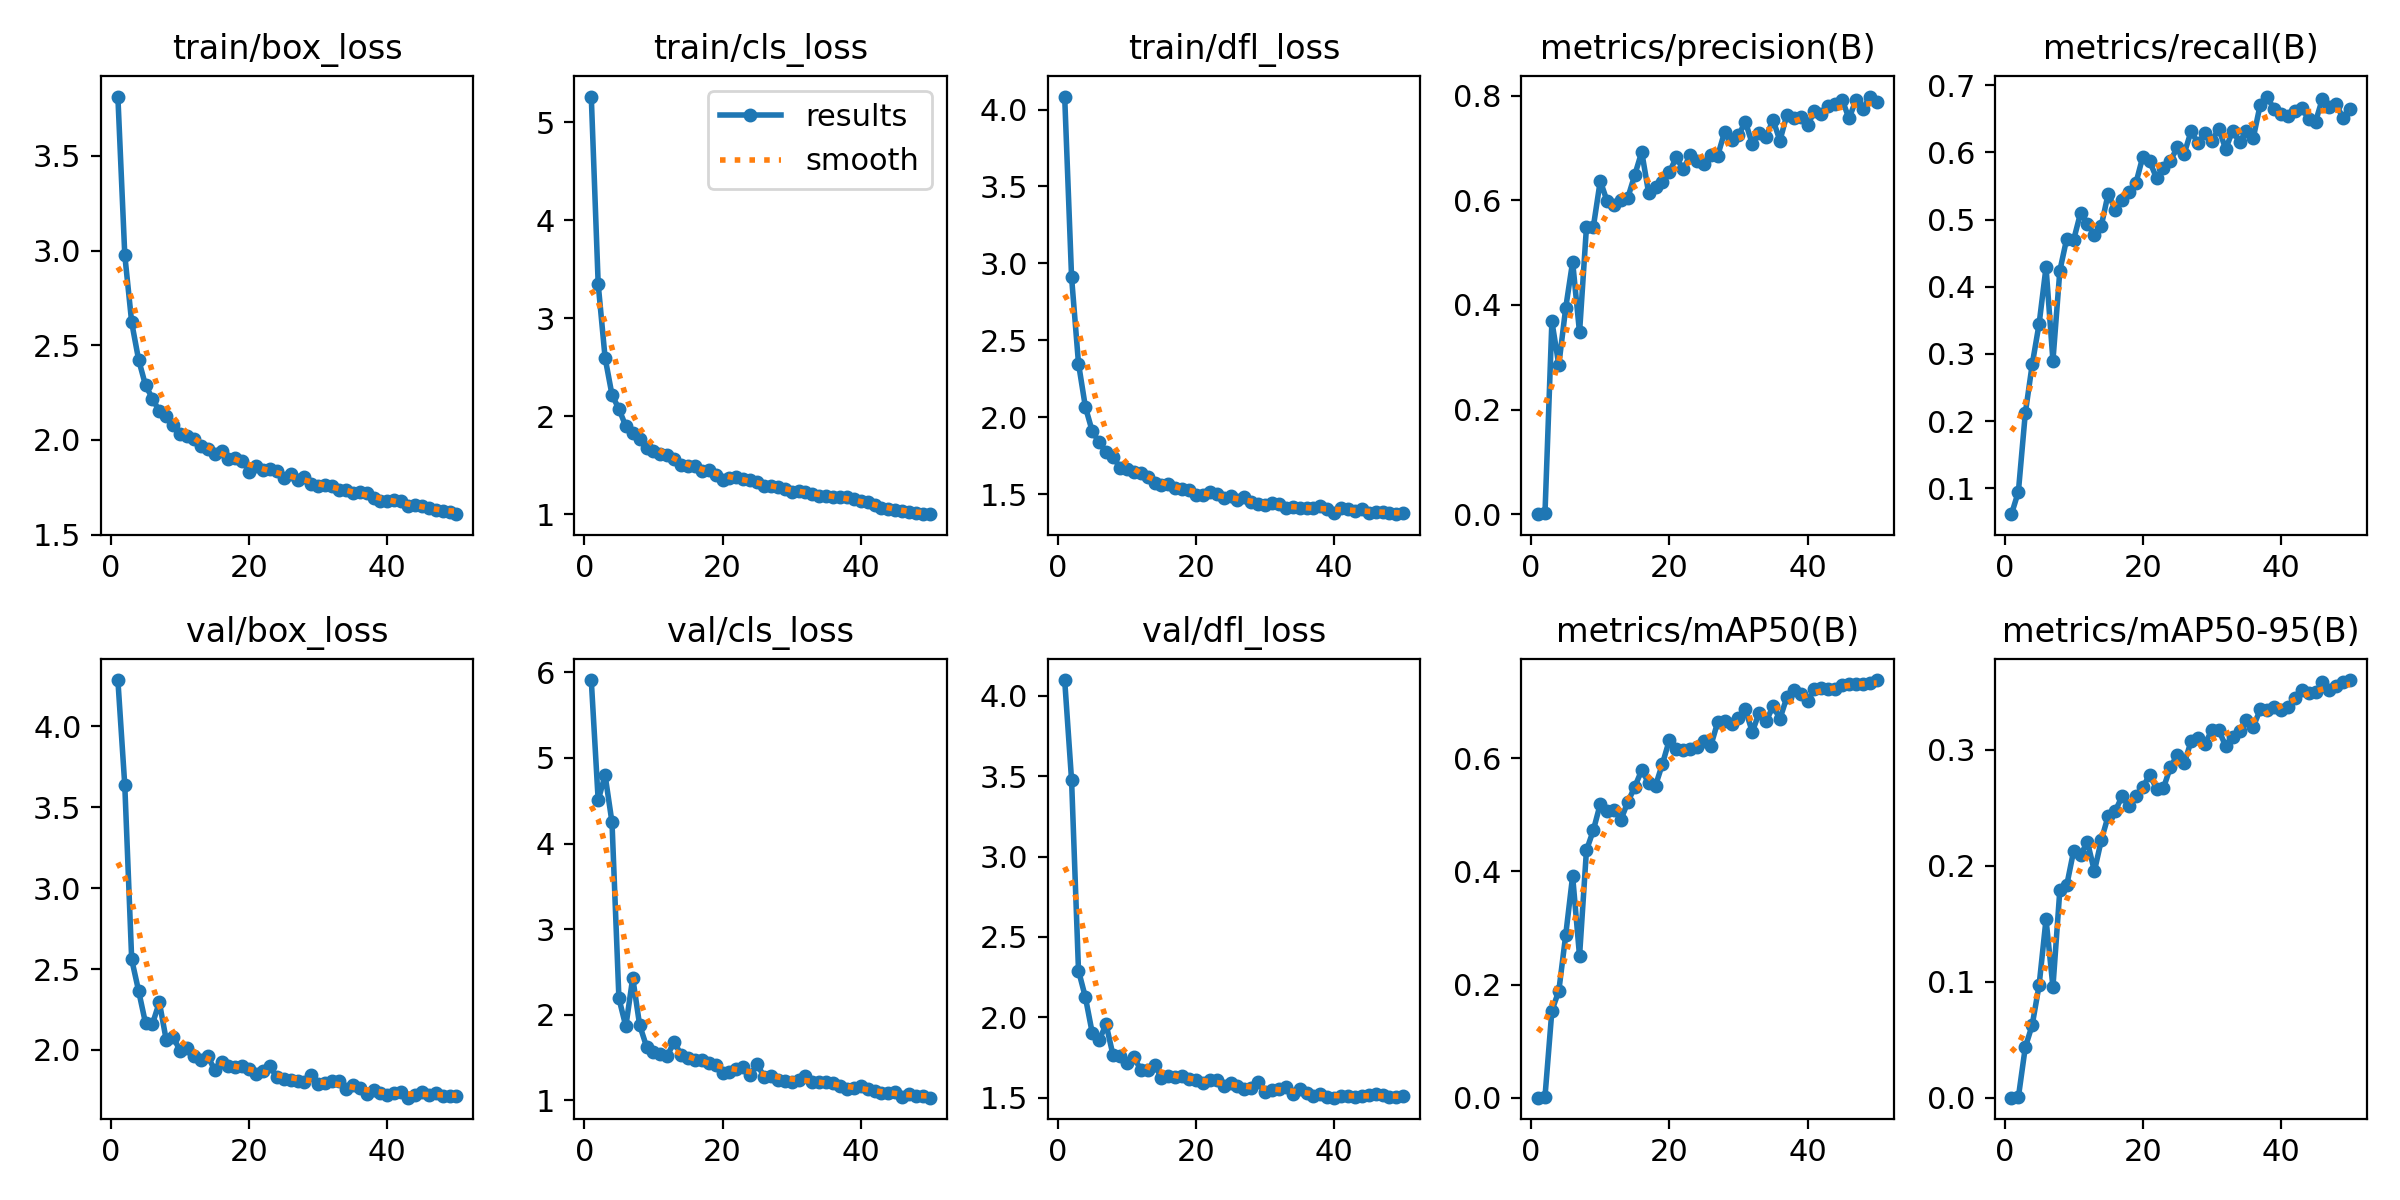

Source data for this figure (header and first rows):
epoch, train/box_loss, train/cls_loss, train/dfl_loss, metrics/precision(B), metrics/recall(B), metrics/mAP50(B), metrics/mAP50-95(B), val/box_loss, val/cls_loss, val/dfl_loss, lr/pg0, lr/pg1, lr/pg2
1, 3.813, 5.263, 4.084, 0.00052, 0.06124, 0.00035, 0.00012, 4.286, 5.91, 4.098, 0.0006522, 0.0006522, 0.0006522
2, 2.976, 3.349, 2.909, 0.00244, 0.09474, 0.00199, 0.00064, 3.636, 4.505, 3.474, 0.001293, 0.001293, 0.001293
3, 2.62, 2.595, 2.35, 0.3686, 0.2115, 0.1542, 0.04359, 2.56, 4.799, 2.291, 0.001907, 0.001907, 0.001907
4, 2.424, 2.217, 2.067, 0.2856, 0.2842, 0.1887, 0.06273, 2.365, 4.246, 2.124, 0.001881, 0.001881, 0.001881
5, 2.288, 2.073, 1.908, 0.3945, 0.3447, 0.2875, 0.09712, 2.166, 2.191, 1.9, 0.001842, 0.001842, 0.001842
6, 2.219, 1.897, 1.837, 0.4824, 0.429, 0.3916, 0.1539, 2.16, 1.863, 1.86, 0.001802, 0.001802, 0.001802
7, 2.151, 1.823, 1.773, 0.3475, 0.2899, 0.2503, 0.09566, 2.295, 2.43, 1.955, 0.001762, 0.001762, 0.001762
8, 2.125, 1.765, 1.745, 0.5483, 0.4239, 0.4369, 0.1792, 2.062, 1.877, 1.763, 0.001723, 0.001723, 0.001723
9, 2.076, 1.676, 1.672, 0.5494, 0.4718, 0.4725, 0.1833, 2.079, 1.627, 1.76, 0.001683, 0.001683, 0.001683
10, 2.029, 1.646, 1.662, 0.6371, 0.4699, 0.5188, 0.2129, 1.997, 1.561, 1.717, 0.001644, 0.001644, 0.001644
11, 2.022, 1.618, 1.643, 0.5978, 0.5101, 0.5071, 0.2097, 2.011, 1.541, 1.753, 0.001604, 0.001604, 0.001604
12, 2.006, 1.606, 1.641, 0.5916, 0.4938, 0.5075, 0.2204, 1.962, 1.52, 1.674, 0.001564, 0.001564, 0.001564
13, 1.968, 1.558, 1.611, 0.601, 0.4766, 0.4914, 0.1954, 1.939, 1.684, 1.671, 0.001525, 0.001525, 0.001525
14, 1.953, 1.504, 1.574, 0.6053, 0.4909, 0.5227, 0.2222, 1.963, 1.527, 1.705, 0.001485, 0.001485, 0.001485
15, 1.925, 1.489, 1.563, 0.6486, 0.5388, 0.5493, 0.2431, 1.877, 1.49, 1.623, 0.001446, 0.001446, 0.001446
16, 1.939, 1.495, 1.566, 0.6924, 0.5148, 0.5786, 0.247, 1.927, 1.471, 1.637, 0.001406, 0.001406, 0.001406
17, 1.902, 1.437, 1.539, 0.6139, 0.5292, 0.5561, 0.2599, 1.901, 1.466, 1.627, 0.001366, 0.001366, 0.001366
18, 1.905, 1.454, 1.534, 0.6249, 0.5407, 0.5514, 0.2517, 1.895, 1.437, 1.637, 0.001327, 0.001327, 0.001327
19, 1.891, 1.402, 1.529, 0.6348, 0.5541, 0.5897, 0.2605, 1.901, 1.409, 1.615, 0.001287, 0.001287, 0.001287
20, 1.833, 1.353, 1.494, 0.6534, 0.5935, 0.6318, 0.2676, 1.882, 1.32, 1.609, 0.001248, 0.001248, 0.001248
21, 1.86, 1.367, 1.497, 0.6822, 0.5866, 0.6162, 0.2786, 1.849, 1.335, 1.588, 0.001208, 0.001208, 0.001208
22, 1.841, 1.382, 1.513, 0.6588, 0.5618, 0.6136, 0.2664, 1.869, 1.36, 1.609, 0.001168, 0.001168, 0.001168
23, 1.846, 1.362, 1.501, 0.6865, 0.5762, 0.6151, 0.2671, 1.901, 1.386, 1.612, 0.001129, 0.001129, 0.001129
24, 1.836, 1.343, 1.475, 0.6755, 0.5876, 0.619, 0.2851, 1.83, 1.3, 1.575, 0.001089, 0.001089, 0.001089
25, 1.797, 1.323, 1.488, 0.6701, 0.6077, 0.6294, 0.2955, 1.821, 1.421, 1.59, 0.00105, 0.00105, 0.00105
26, 1.821, 1.291, 1.461, 0.6862, 0.5984, 0.6217, 0.2882, 1.812, 1.276, 1.572, 0.00101, 0.00101, 0.00101
27, 1.79, 1.29, 1.481, 0.6854, 0.6317, 0.6637, 0.3076, 1.81, 1.278, 1.555, 0.0009704, 0.0009704, 0.0009704
28, 1.806, 1.276, 1.448, 0.7307, 0.6134, 0.6644, 0.3101, 1.803, 1.241, 1.557, 0.0009308, 0.0009308, 0.0009308
29, 1.767, 1.252, 1.439, 0.716, 0.6287, 0.66, 0.3053, 1.844, 1.225, 1.595, 0.0008912, 0.0008912, 0.0008912
30, 1.759, 1.223, 1.429, 0.7244, 0.6172, 0.671, 0.3169, 1.788, 1.218, 1.534, 0.0008516, 0.0008516, 0.0008516
31, 1.76, 1.234, 1.442, 0.7495, 0.6354, 0.6856, 0.3168, 1.795, 1.242, 1.547, 0.000812, 0.000812, 0.000812
32, 1.756, 1.227, 1.435, 0.708, 0.6048, 0.6461, 0.3033, 1.808, 1.28, 1.551, 0.0007724, 0.0007724, 0.0007724
33, 1.734, 1.209, 1.413, 0.7289, 0.6325, 0.6801, 0.311, 1.806, 1.214, 1.569, 0.0007328, 0.0007328, 0.0007328
34, 1.734, 1.188, 1.415, 0.7214, 0.6153, 0.6646, 0.3163, 1.756, 1.212, 1.523, 0.0006932, 0.0006932, 0.0006932
35, 1.721, 1.189, 1.41, 0.7534, 0.6317, 0.6914, 0.326, 1.781, 1.21, 1.553, 0.0006536, 0.0006536, 0.0006536
36, 1.723, 1.179, 1.408, 0.7139, 0.622, 0.6692, 0.32, 1.768, 1.2, 1.528, 0.000614, 0.000614, 0.000614
37, 1.721, 1.178, 1.409, 0.7629, 0.6713, 0.7071, 0.3348, 1.727, 1.171, 1.508, 0.0005744, 0.0005744, 0.0005744
38, 1.695, 1.17, 1.421, 0.7577, 0.6833, 0.7196, 0.3339, 1.754, 1.136, 1.524, 0.0005348, 0.0005348, 0.0005348
39, 1.678, 1.152, 1.405, 0.7589, 0.6641, 0.7135, 0.3366, 1.735, 1.143, 1.505, 0.0004952, 0.0004952, 0.0004952
40, 1.676, 1.135, 1.38, 0.7428, 0.6574, 0.7011, 0.3345, 1.722, 1.162, 1.5, 0.0004556, 0.0004556, 0.0004556
41, 1.684, 1.125, 1.409, 0.7707, 0.6545, 0.7211, 0.3368, 1.732, 1.132, 1.511, 0.000416, 0.000416, 0.000416
42, 1.677, 1.091, 1.407, 0.7647, 0.6625, 0.7227, 0.3448, 1.741, 1.103, 1.51, 0.0003764, 0.0003764, 0.0003764
43, 1.653, 1.064, 1.392, 0.7795, 0.6664, 0.7225, 0.352, 1.705, 1.079, 1.502, 0.0003368, 0.0003368, 0.0003368
44, 1.654, 1.054, 1.402, 0.7846, 0.6498, 0.7226, 0.3489, 1.72, 1.084, 1.512, 0.0002972, 0.0002972, 0.0002972
45, 1.651, 1.038, 1.379, 0.7922, 0.6457, 0.7292, 0.3494, 1.739, 1.093, 1.519, 0.0002576, 0.0002576, 0.0002576
46, 1.64, 1.029, 1.387, 0.7563, 0.68, 0.7299, 0.3581, 1.724, 1.042, 1.52, 0.000218, 0.000218, 0.000218
47, 1.628, 1.021, 1.384, 0.7914, 0.667, 0.7299, 0.3514, 1.736, 1.07, 1.515, 0.0001784, 0.0001784, 0.0001784
48, 1.622, 1.006, 1.378, 0.774, 0.6716, 0.731, 0.3551, 1.717, 1.051, 1.504, 0.0001388, 0.0001388, 0.0001388
49, 1.62, 1.005, 1.371, 0.7981, 0.6506, 0.7331, 0.3583, 1.715, 1.046, 1.502, 9.92e-05, 9.92e-05, 9.92e-05
50, 1.608, 0.9986, 1.377, 0.7872, 0.6641, 0.7376, 0.3602, 1.713, 1.03, 1.508, 5.96e-05, 5.96e-05, 5.96e-05
